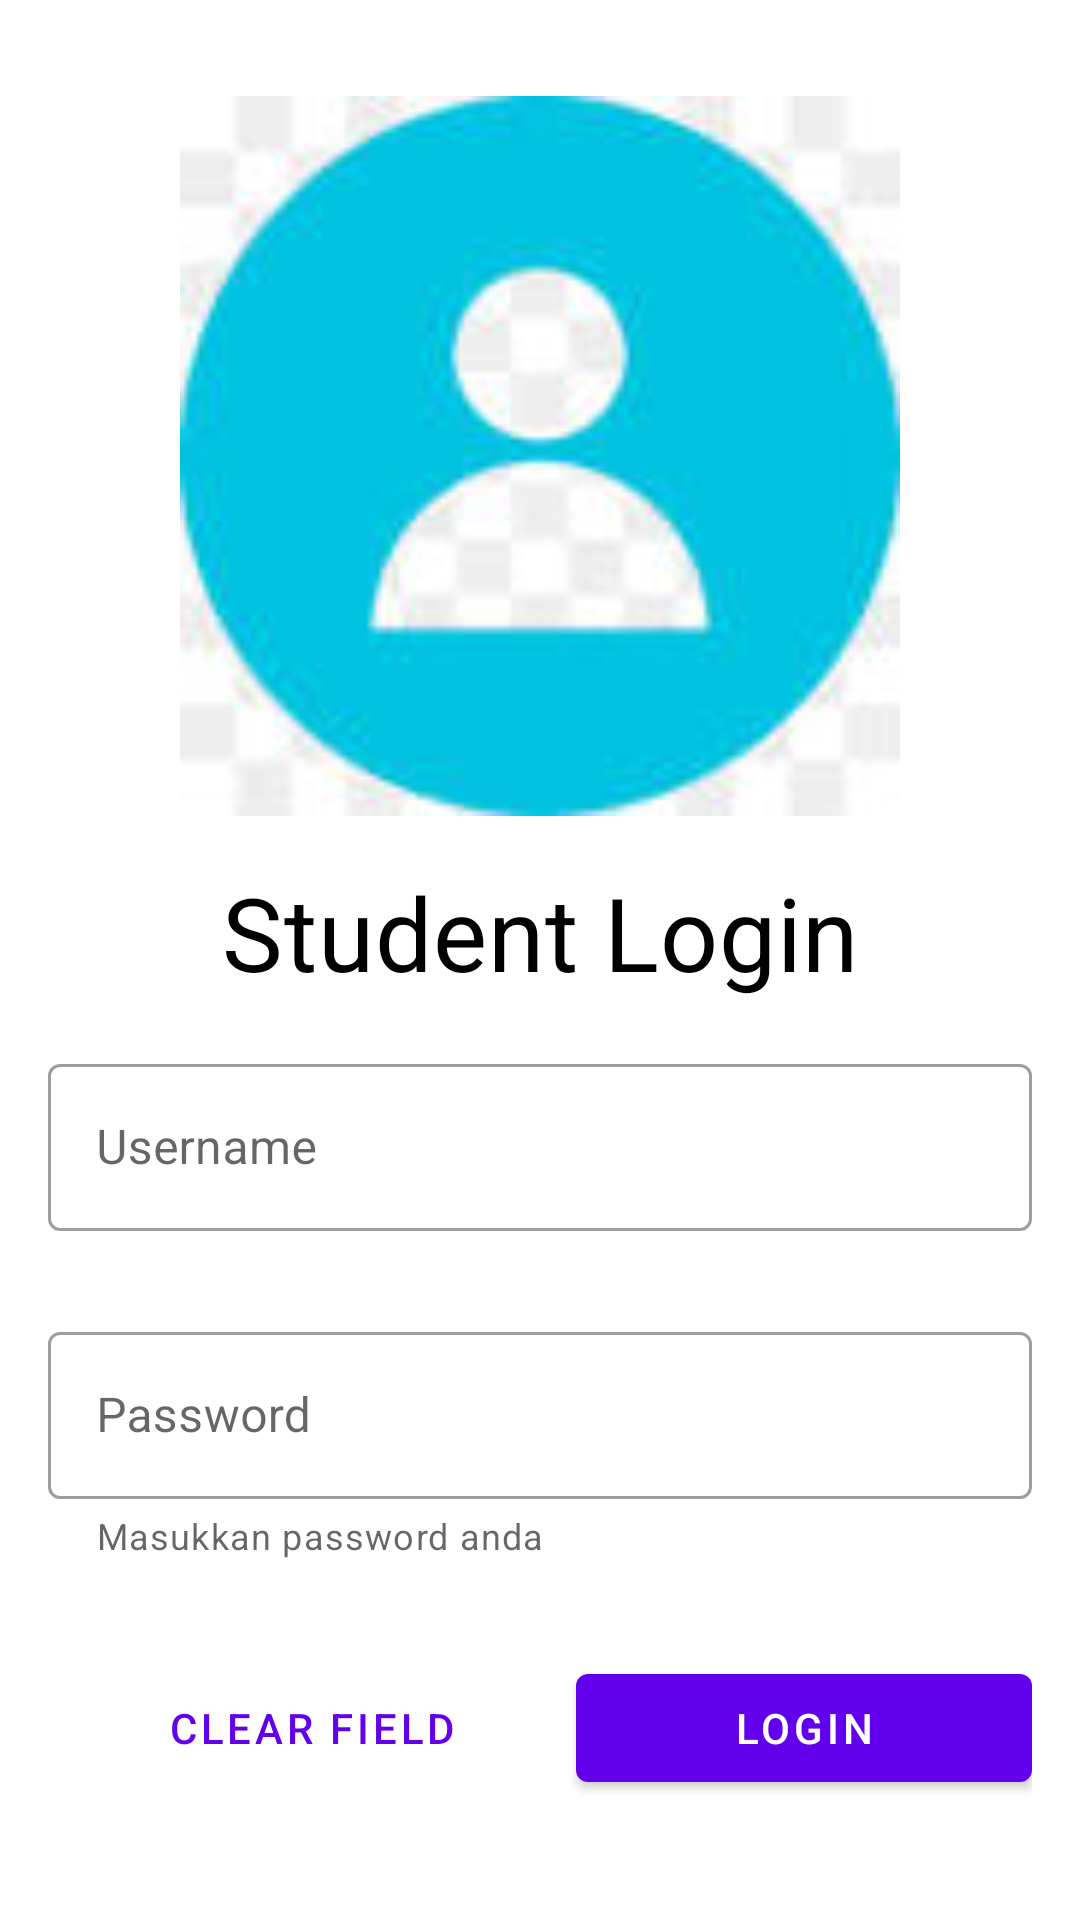

Layout XML and referenced resources for this Android screen:
<!-- AndroidManifest.xml: application theme Theme.GD3_C_0573 -->
<!-- res/layout/activity_main.xml -->
<?xml version="1.0" encoding="utf-8"?>
<androidx.constraintlayout.widget.ConstraintLayout xmlns:android="http://schemas.android.com/apk/res/android"
    xmlns:app="http://schemas.android.com/apk/res-auto"
    xmlns:tools="http://schemas.android.com/tools"
    android:id="@+id/mainLayout"
    android:layout_width="match_parent"
    android:layout_height="match_parent"
    tools:context=".MainActivity">

    <ImageView
        android:id="@+id/imageView"
        android:layout_width="240dp"
        android:layout_height="240dp"
        android:layout_marginTop="32dp"
        android:src="@drawable/login"
        app:layout_constraintEnd_toEndOf="parent"
        app:layout_constraintStart_toStartOf="parent"
        app:layout_constraintTop_toTopOf="parent"/>

    <TextView
        android:id="@+id/textView"
        android:layout_width="wrap_content"
        android:layout_height="wrap_content"
        android:layout_marginTop="16dp"
        android:text="Student Login"
        android:textColor="@color/black"
        style="@style/TextAppearance.MaterialComponents.Headline4"
        app:layout_constraintEnd_toEndOf="@+id/imageView"
        app:layout_constraintStart_toStartOf="@+id/imageView"
        app:layout_constraintTop_toBottomOf="@+id/imageView" />

    <LinearLayout
        android:id="@+id/linearLayout2"
        android:layout_width="match_parent"
        android:layout_height="wrap_content"
        android:layout_marginStart="16dp"
        android:layout_marginEnd="16dp"
        app:layout_constraintTop_toBottomOf="@+id/textView"
        android:paddingTop="16dp"
        android:paddingBottom="16dp"
        android:orientation="vertical">

        <com.google.android.material.textfield.TextInputLayout
            android:id="@+id/inputLayoutUsername"
            android:layout_width="match_parent"
            android:layout_height="wrap_content"
            style="@style/Widget.MaterialComponents.TextInputLayout.OutlinedBox"
            android:hint="Username"
            app:errorEnabled="true"
            app:startIconDrawable="@drawable/ic_user_24"
            android:layout_marginBottom="8dp">

            <com.google.android.material.textfield.TextInputEditText
                android:layout_width="match_parent"
                android:layout_height="wrap_content"
                android:inputType="text"/>

        </com.google.android.material.textfield.TextInputLayout>

        <com.google.android.material.textfield.TextInputLayout
            android:id="@+id/inputLayoutPassword"
            android:layout_width="match_parent"
            android:layout_height="wrap_content"
            style="@style/Widget.MaterialComponents.TextInputLayout.OutlinedBox"
            android:hint="Password"
            app:errorEnabled="true"
            app:startIconDrawable="@drawable/ic_lock_24"
            app:helperText="Masukkan password anda">

            <com.google.android.material.textfield.TextInputEditText
                android:layout_width="match_parent"
                android:layout_height="wrap_content"
                android:inputType="textPassword"/>

        </com.google.android.material.textfield.TextInputLayout>
    </LinearLayout>

    <LinearLayout
        android:id="@+id/linearLayout"
        android:layout_width="0dp"
        android:layout_height="wrap_content"
        android:layout_marginTop="16dp"
        app:layout_constraintEnd_toEndOf="@+id/linearLayout2"
        app:layout_constraintStart_toStartOf="@+id/linearLayout2"
        app:layout_constraintTop_toBottomOf="@+id/linearLayout2">

        <com.google.android.material.button.MaterialButton
            android:id="@+id/btnClear"
            style="@style/Widget.MaterialComponents.Button.TextButton"
            android:layout_width="wrap_content"
            android:layout_height="wrap_content"
            android:layout_weight="1"
            android:text="Clear Field" />

        <com.google.android.material.button.MaterialButton
            android:id="@+id/btnLogin"
            android:layout_width="wrap_content"
            android:layout_height="wrap_content"
            android:layout_weight="1"
            android:text="Login"/>
</LinearLayout>

</androidx.constraintlayout.widget.ConstraintLayout>
<!-- resources referenced by this layout -->
<resources>
  <!-- drawable login: jpg bitmap (drawable-v24, 3532 bytes) -->
  <style name="Theme.GD3_C_0573" parent="Theme.MaterialComponents.DayNight.DarkActionBar">
          
          <item name="colorPrimary">@color/purple_500</item>
          <item name="colorPrimaryVariant">@color/purple_700</item>
          <item name="colorOnPrimary">@color/white</item>
          
          <item name="colorSecondary">@color/teal_200</item>
          <item name="colorSecondaryVariant">@color/teal_700</item>
          <item name="colorOnSecondary">@color/black</item>
          
          <item name="android:statusBarColor" tools:targetApi="l">?attr/colorPrimaryVariant</item>
          
      </style>
  <!-- not gathered from this repository: default colours our renderer supplied (Android Studio template values) -->
  <color name="purple_500">#FF6200EE</color>
  <color name="purple_700">#FF3700B3</color>
  <color name="teal_200">#FF03DAC5</color>
  <color name="teal_700">#FF018786</color>
  <color name="black">#FF000000</color>
  <color name="white">#FFFFFFFF</color>
</resources>
